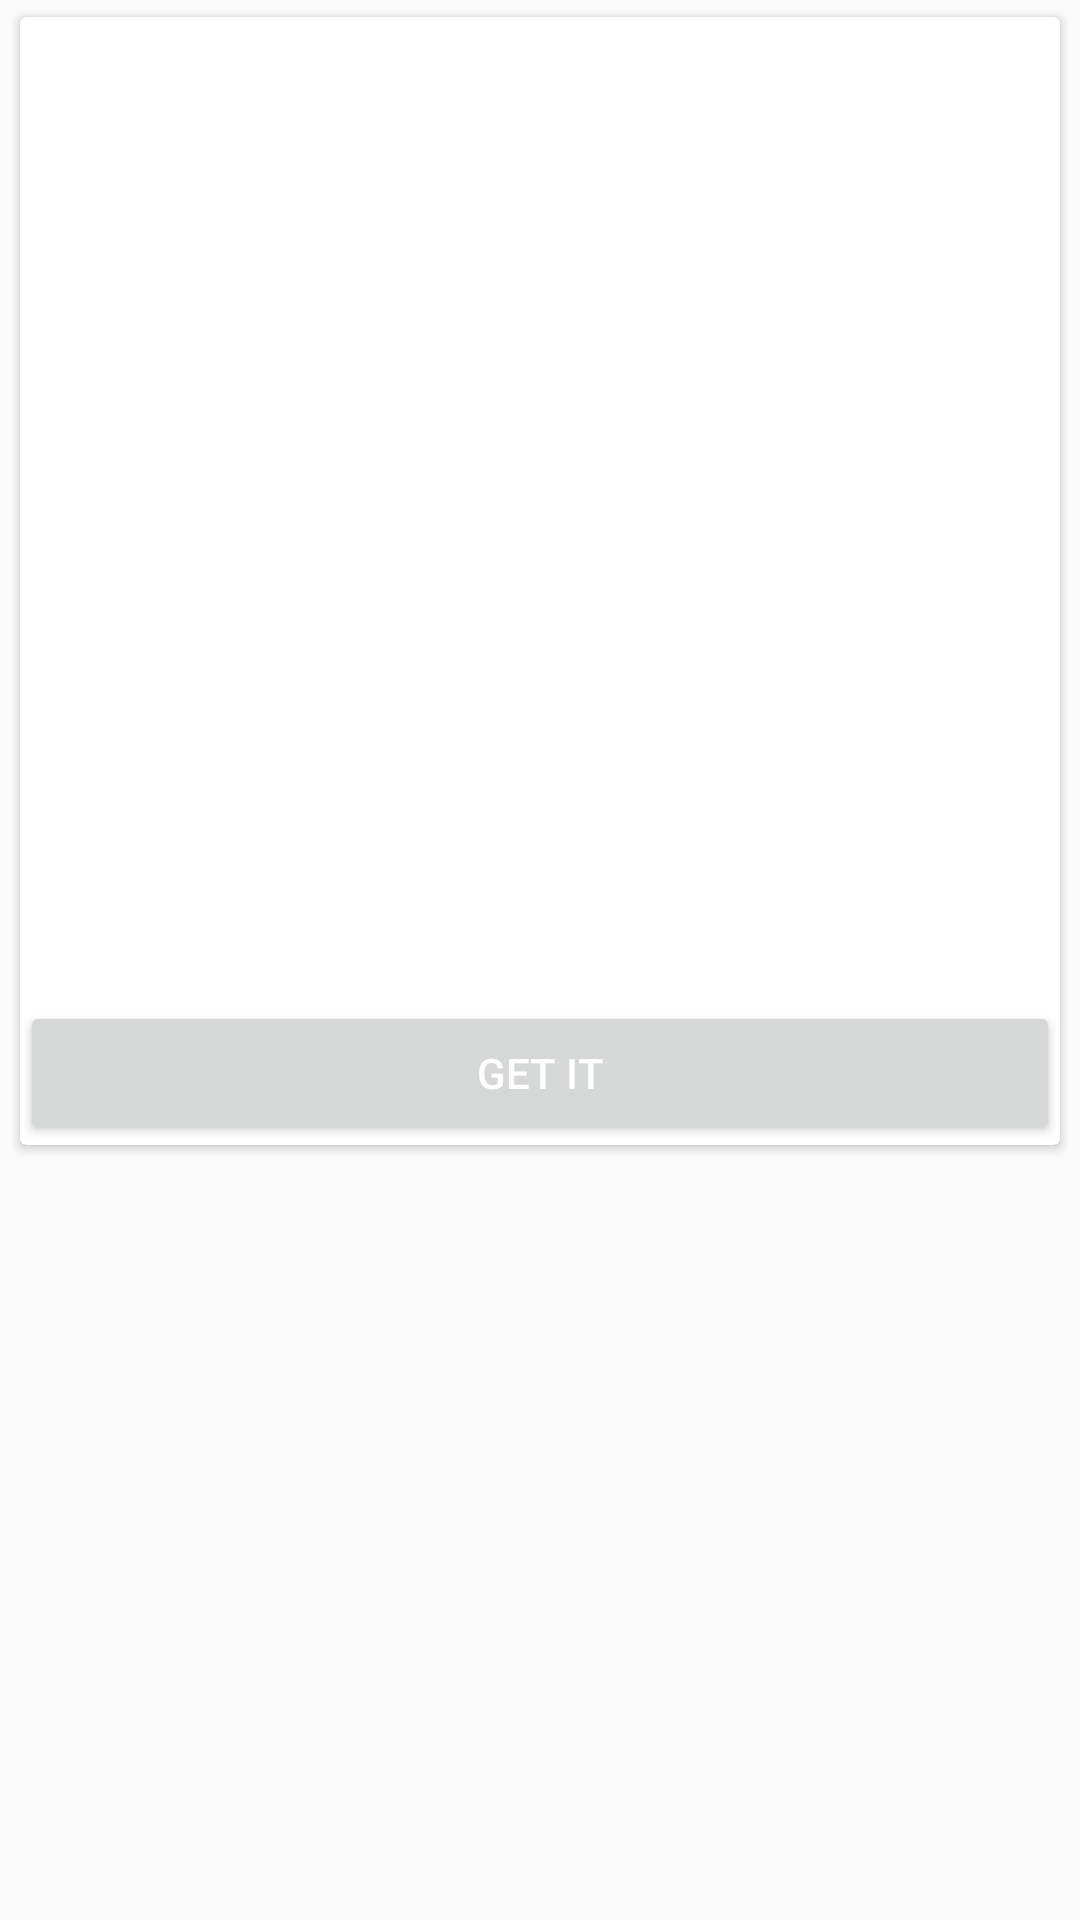

Android layout source for this screen:
<!-- AndroidManifest.xml: application theme AppTheme -->
<!-- res/layout/card_layout.xml -->
<?xml version="1.0" encoding="utf-8"?>
<RelativeLayout xmlns:android="http://schemas.android.com/apk/res/android"
    android:layout_width="match_parent"
    android:layout_height="wrap_content"
    android:paddingBottom="2dp"
    android:paddingLeft="4dp"
    android:paddingRight="4dp"
    android:paddingTop="2dp">

    
    <android.support.v7.widget.CardView
        xmlns:card_view="http://schemas.android.com/apk/res-auto"
        android:id="@+id/card_view"
        android:layout_width="match_parent"
        android:layout_height="wrap_content"
        android:layout_gravity="center"
        android:clickable="true"
        card_view:cardCornerRadius="2dp"
        card_view:cardUseCompatPadding="true">

        <include layout="@layout/item_header"/>

        <RelativeLayout
            android:layout_width="wrap_content"
            android:layout_height="wrap_content">

            <ImageView
            android:id="@+id/iv_image_cover"
            android:layout_width="match_parent"
            android:layout_height="240dp"
            android:layout_alignParentTop="true"
            android:layout_centerHorizontal="true"
                android:layout_marginTop="88dp"
                android:contentDescription="@string/img_desc"
                android:scaleType="centerCrop" />

            <android.support.v7.widget.AppCompatButton
                android:id="@+id/get_it"
                android:layout_width="match_parent"
                android:layout_height="wrap_content"
                android:layout_below="@+id/iv_image_cover"
                android:layout_gravity="bottom|right"
                android:padding="8dp"
                android:text="@string/get_it"
                android:textColor="#FFFFFFFF" />
        </RelativeLayout>
    </android.support.v7.widget.CardView>
</RelativeLayout>
<!-- res/layout/item_header.xml (included above) -->
<?xml version="1.0" encoding="utf-8"?>
<LinearLayout xmlns:android="http://schemas.android.com/apk/res/android"
    android:layout_width="match_parent"
    android:layout_height="match_parent"
    android:minHeight="72dp"
    android:orientation="horizontal"
    android:padding="16dp">
    <android.support.v7.widget.AppCompatImageView
        android:id="@+id/img_head"
        android:layout_width="40dp"
        android:layout_height="40dp"
        android:layout_gravity="center_horizontal"
        android:layout_marginRight="8dp" />
    <LinearLayout
        android:layout_width="wrap_content"
        android:layout_height="wrap_content"
        android:layout_gravity="center_horizontal"
        android:orientation="vertical">
        <android.support.v7.widget.AppCompatTextView
            android:id="@+id/textView"
            android:layout_width="wrap_content"
            android:layout_height="wrap_content"
            android:textColor="#FF000000"
            android:textSize="24sp" />
        <android.support.v7.widget.AppCompatTextView
            android:id="@+id/sub_text"
            android:layout_width="wrap_content"
            android:layout_height="wrap_content"
            android:textSize="16sp" />
    </LinearLayout>
</LinearLayout>
<!-- resources referenced by this layout -->
<resources>
  <string name="get_it">GET IT</string>
  <string name="img_desc">Image Holder</string>
  <style name="AppTheme" parent="Theme.AppCompat.Light.DarkActionBar">
          
          <item name="colorPrimary">@color/colorPrimary</item>
          <item name="colorPrimaryDark">@color/colorPrimaryDark</item>
          <item name="colorAccent">@color/colorAccent</item>
      </style>
  <color name="colorPrimary">#3F51B5</color>
  <color name="colorPrimaryDark">#303F9F</color>
  <color name="colorAccent">#FF4081</color>
</resources>
